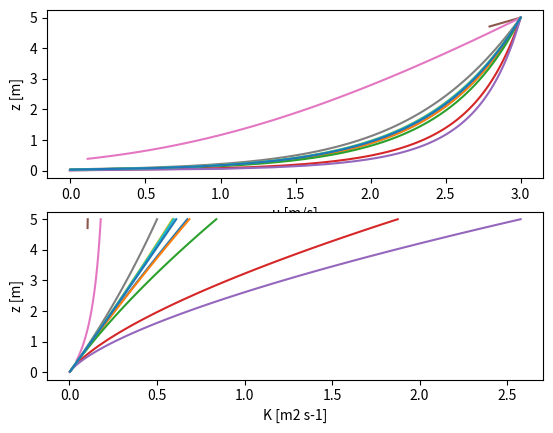

This chart was generated by the following Python code:
import numpy as np

def psi(x):
    '''
    Businger–Dyer relationship
    x =  z / L 
    '''
    xi = np.where( x>0.0, np.nan, (1.0-16.0*x)**0.25 )
    xi = xi.real
    return np.where( x>0.0, 
                     5.0*x, 
                    -2.0*np.log(0.5*(1.0+xi))-np.log(0.5*(1.0+xi**2))
                    +2.0*np.arctan(xi)-0.5*np.pi)

def phi(x):
    '''
    Businger–Dyer relationship
    x =  z / L 
    '''
    return np.where( x>0.0, 1.0+5.0*x, (1.0-16.0*x)**-0.5 )


def vertical_profiles(nz,zmx,um,vm,ustar,mol=1000.0,prsc=0.8):

    '''
    z     - array of vertical grid points
    zm    - height of measurement starting 
    um    - zonal wind at measurement height 
    vm    - meridional wind at measurement height
    ustar - friction velocity
    mol   - Monin Obukhov length
    prsc  - Prandtl/Schmidt number

    MOST based on https://doi.org/10.1023/A:1018991015119
    '''

    kap = 0.4 # Karman constant

    absum = np.sqrt( um**2 + vm**2 ) # absolute wind at zm
    z0 = zmx * np.exp( -kap * absum / ustar + psi( zmx/mol ) ) # roughness length

    # zmx = zm - z0 # shift vertical coordinate by roughness length

    # dz = zmx / nz

    z = np.linspace( z0, zmx, nz )

    absu = ustar / kap * ( np.log( z/z0 ) + psi( z/mol ) ) 

    u = um / absum * absu
    v = vm / absum * absu

    K = kap * ustar * z / phi( z/mol ) / prsc

    print('umax, vmax, Kmax', max(u), max(v), max(K))
    print('umin, vmin, Kmin', min(u), min(v), min(K))

    # we do the transpose here to make the time series the first axis
    return z.T, u.T, v.T, K.T

def compute_wind_fields(u_rot, wind_dir):
    wind_dir = np.deg2rad(wind_dir)
    u = u_rot * np.sin(wind_dir)
    v = u_rot * np.cos(wind_dir)

    return u, v


if __name__ == '__main__':
    import matplotlib.pyplot as plt
    fig, axs = plt.subplots(2)
    for mol in [-500,-400,-100,-10,-5,5,10,100,400,500,1000]:
        print('mol = ',mol)
        z,u,v,K = vertical_profiles(nz=100,zmx=5.0,um=3.0,vm=1.0,ustar=0.25,mol=mol)
        print("z0  = ",z[0])
        print("psi = ", psi( 5.0/mol ))
        axs[0].plot(u,z)
        axs[0].set_xlabel('u [m/s]')
        axs[0].set_ylabel('z [m]')
        axs[1].plot(K,z)
        axs[1].set_xlabel('K [m2 s-1]')
        axs[1].set_ylabel('z [m]')
    plt.show()

